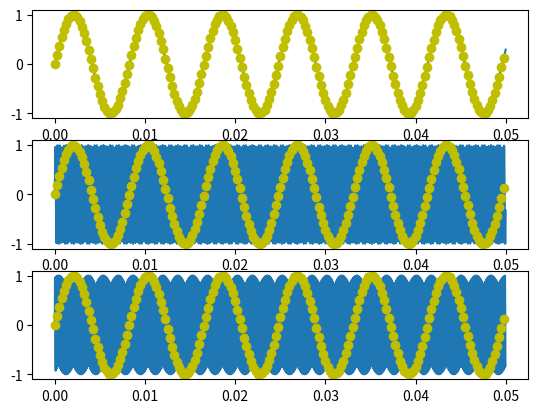

Source code (Python):
import numpy as np
import matplotlib.pyplot as plt

fs = 4000
f0 = 121
t_tup_Nyquist = np.arange(0,0.05,1/4000)
signal_tup_1 = np.sin(2 * np.pi * f0 * t_tup_Nyquist)
signal_tup_2 = np.sin(2 * np.pi * (f0 + 1*fs) * t_tup_Nyquist)
signal_tup_3 = np.sin(2 * np.pi * (f0 + 2*fs) * t_tup_Nyquist)

t = np.arange(0,0.05,1/(fs*10))
signal_1 = np.sin(2 * np.pi * f0 * t)
signal_2 = np.sin(2 * np.pi * (f0 + 1*fs) * t)
signal_3 = np.sin(2 * np.pi * (f0 + 2*fs) * t)

fig, ass = plt.subplots(3)

ass[0].plot(t,signal_1)
ass[0].plot(t_tup_Nyquist, signal_tup_1, 'o', color='y')

ass[1].plot(t,signal_2)
ass[1].plot(t_tup_Nyquist, signal_tup_2, 'o', color='y')

ass[2].plot(t,signal_3)
ass[2].plot(t_tup_Nyquist, signal_tup_3, 'o', color='y')

plt.savefig(f"ex3.pdf", format="pdf", bbox_inches="tight")
plt.show()
